Run: headless pygame with SDL's dummy video driver; simulated clock (each Clock.tick advances the game by its frame time, no real sleeping); random seed 0; keys injected as events and as key.get_pressed() state; mouse plan: one left click at the window centre at the start of phase 2, then a move to the lower-right quarter at the start of phase 3.
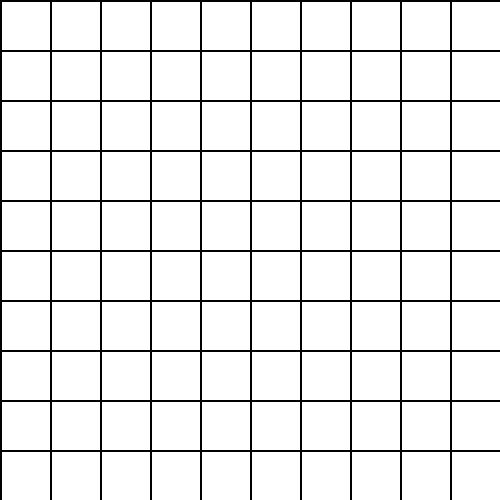
Frame 1 of 4 · flips 1–60 · no input
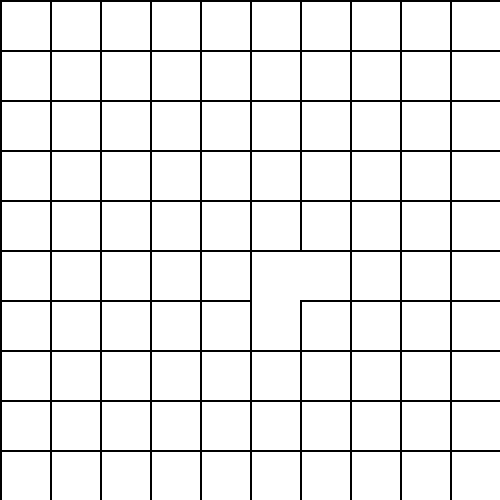
Frame 2 of 4 · flips 61–180 · clicked the window centre · tapped SPACE, RETURN · held RIGHT (→), D
Frame 3 of 4 · flips 181–300 · moved the mouse to the lower-right quarter · held DOWN (↓), S · screen unchanged from frame 2, image omitted
Frame 4 of 4 · flips 301–420 · held LEFT (←), A, UP (↑), W · screen unchanged from frame 3, image omitted

The pygame program that drew these frames:

import pygame

# Set up the grid parameters
grid_width = 10  # Number of cells in the grid horizontally
grid_height = 10  # Number of cells in the grid vertically
cell_size = 50  # Size of each cell in pixels

# Initialize the Pygame window
window_width = grid_width * cell_size
window_height = grid_height * cell_size
window = pygame.display.set_mode((window_width, window_height))
pygame.display.set_caption("Grid with Walls")

# Create the grid data structure
grid = [[{'top': True, 'right': True, 'bottom': True, 'left': True} for _ in range(grid_width)] for _ in range(grid_height)]

# Game loop
running = True
while running:
    for event in pygame.event.get():
        if event.type == pygame.QUIT:
            running = False
        elif event.type == pygame.MOUSEBUTTONDOWN and event.button == 1:  # Left mouse button click
            mouse_pos = pygame.mouse.get_pos()
            clicked_cell = (mouse_pos[1] // cell_size, mouse_pos[0] // cell_size)  # Calculate the clicked cell

            # Check if the clicked cell is valid
            if 0 <= clicked_cell[0] < grid_height and 0 <= clicked_cell[1] < grid_width:
                # Remove walls between the clicked cell and its neighboring cell on the right
                if clicked_cell[1] < grid_width - 1:
                    grid[clicked_cell[0]][clicked_cell[1]]['right'] = False
                    grid[clicked_cell[0]][clicked_cell[1] + 1]['left'] = False

                # Remove walls between the clicked cell and its neighboring cell on the bottom
                if clicked_cell[0] < grid_height - 1:
                    grid[clicked_cell[0]][clicked_cell[1]]['bottom'] = False
                    grid[clicked_cell[0] + 1][clicked_cell[1]]['top'] = False

    # Clear the window
    window.fill((255, 255, 255))  # White color in RGB

    # Draw the grid
    for row in range(grid_height):
        for col in range(grid_width):
            cell_x = col * cell_size
            cell_y = row * cell_size

            # Draw the top wall
            if grid[row][col]['top']:
                pygame.draw.line(window, (0, 0, 0), (cell_x, cell_y), (cell_x + cell_size, cell_y), 2)

            # Draw the right wall
            if grid[row][col]['right']:
                pygame.draw.line(window, (0, 0, 0), (cell_x + cell_size, cell_y), (cell_x + cell_size, cell_y + cell_size), 2)

            # Draw the bottom wall
            if grid[row][col]['bottom']:
                pygame.draw.line(window, (0, 0, 0), (cell_x + cell_size, cell_y + cell_size), (cell_x, cell_y + cell_size), 2)

            # Draw the left wall
            if grid[row][col]['left']:
                pygame.draw.line(window, (0, 0, 0), (cell_x, cell_y + cell_size), (cell_x, cell_y), 2)

    # Update the display
    pygame.display.update()

# Quit Pygame
pygame.quit()
